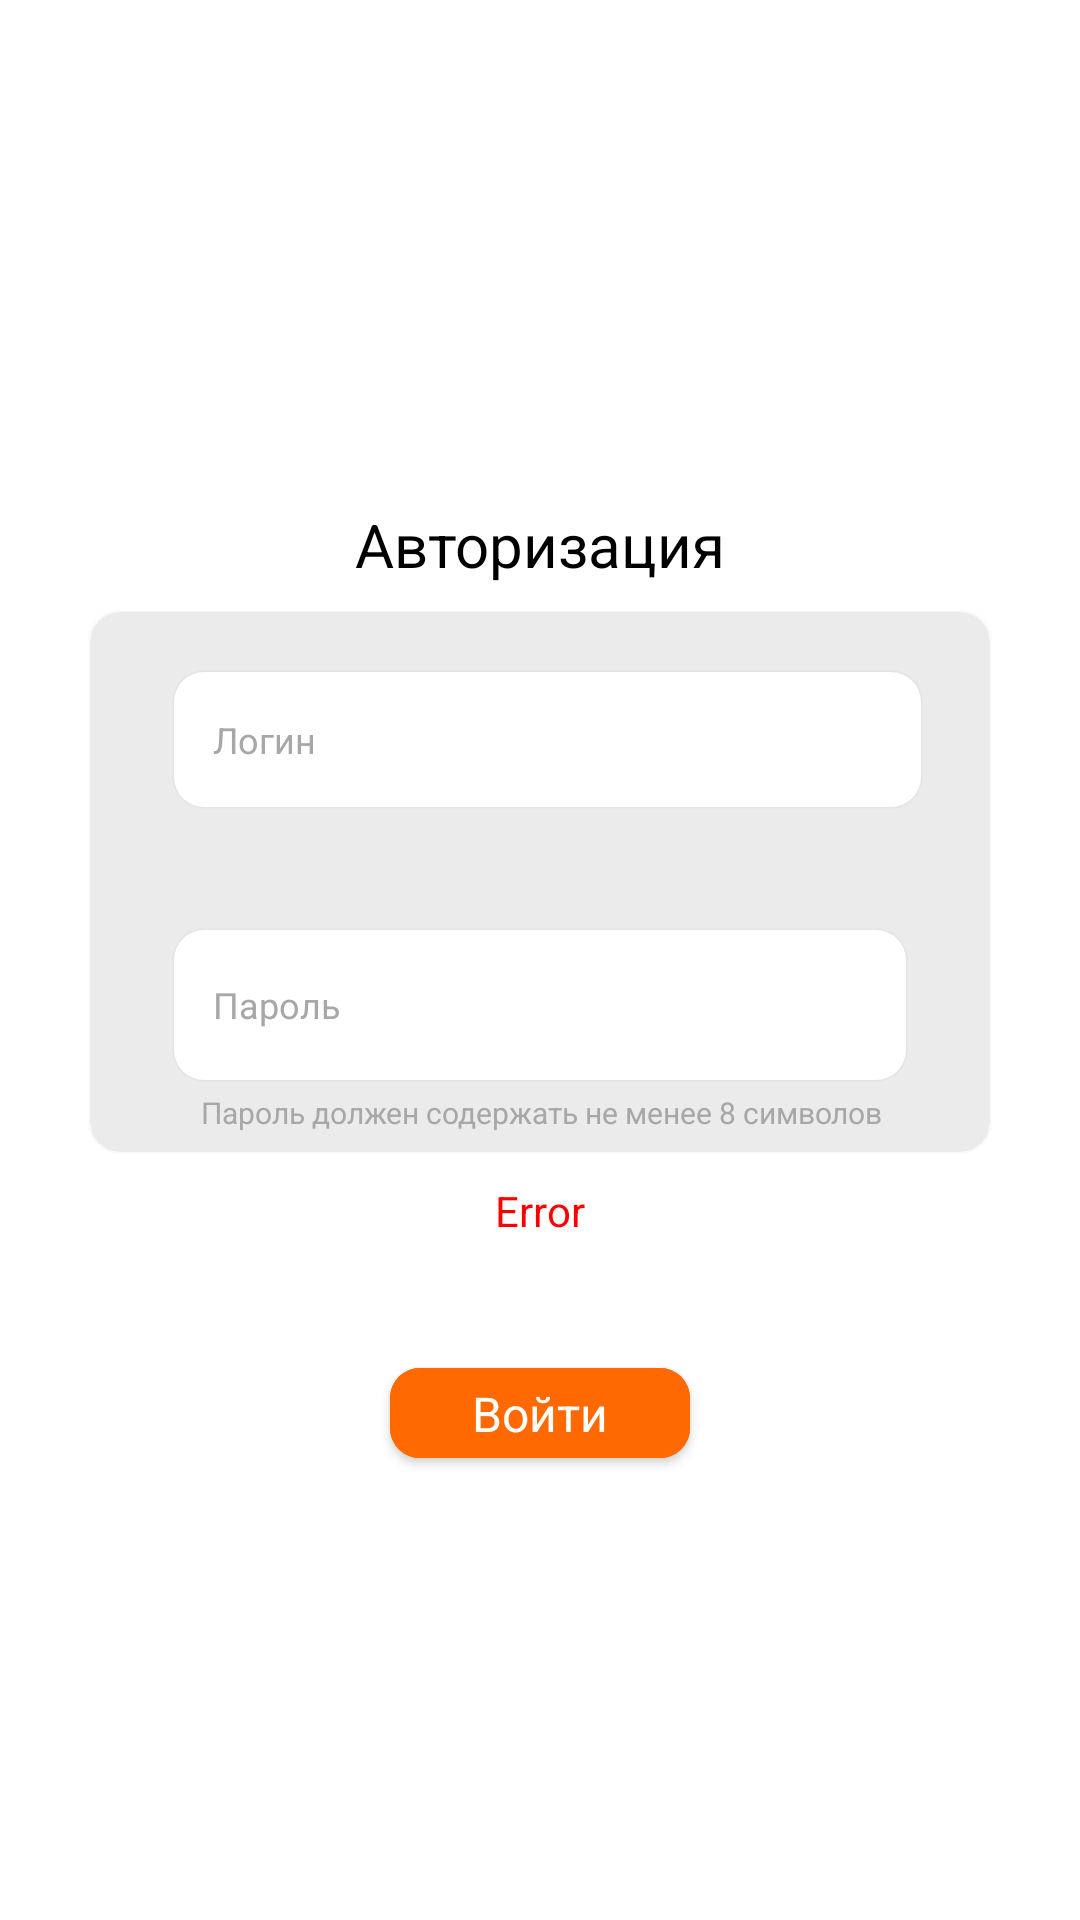

Write the Android layout XML for this screen, with the resource values it uses.
<!-- AndroidManifest.xml: application theme Theme.Default -->
<!-- res/layout/fragment_login.xml -->
<?xml version="1.0" encoding="utf-8"?>
<androidx.constraintlayout.widget.ConstraintLayout xmlns:android="http://schemas.android.com/apk/res/android"
    xmlns:app="http://schemas.android.com/apk/res-auto"
    android:layout_width="match_parent"
    android:layout_height="match_parent"
    xmlns:tools="http://schemas.android.com/tools">

    <TextView
        android:layout_width="wrap_content"
        android:layout_height="wrap_content"
        android:layout_marginTop="168dp"
        android:text="@string/authorization"
        android:textColor="@color/black"
        android:textSize="20sp"
        app:layout_constraintEnd_toEndOf="parent"
        app:layout_constraintStart_toStartOf="parent"
        app:layout_constraintTop_toTopOf="parent">

    </TextView>

    <androidx.cardview.widget.CardView
        android:id="@+id/cardView"
        android:layout_width="300dp"
        android:layout_height="180dp"
        android:layout_marginTop="204dp"
        android:outlineSpotShadowColor="@android:color/transparent"
        app:cardBackgroundColor="@color/grey_light"
        app:cardCornerRadius="10dp"
        app:layout_constraintEnd_toEndOf="parent"
        app:layout_constraintStart_toStartOf="parent"
        app:layout_constraintTop_toTopOf="parent">

        <androidx.cardview.widget.CardView
            android:layout_width="249dp"
            android:layout_height="45dp"
            android:layout_marginStart="28dp"
            android:layout_marginTop="20dp"
            android:layout_marginEnd="28dp"
            android:outlineSpotShadowColor="@android:color/transparent"
            app:cardBackgroundColor="@color/white"
            app:cardCornerRadius="10dp">

            <EditText
                android:id="@+id/userLogin"
                android:layout_width="match_parent"
                android:layout_height="match_parent"
                android:layout_marginLeft="13dp"
                android:background="@android:color/transparent"
                android:gravity="center_vertical"
                android:hint="@string/login"
                android:inputType="textEmailAddress"
                android:maxLength="30"
                android:maxLines="1"
                android:textColorHint="@color/grey"
                android:textSize="12sp">

            </EditText>

        </androidx.cardview.widget.CardView>

        <androidx.cardview.widget.CardView
            android:layout_width="244dp"
            android:layout_height="50dp"
            android:layout_marginStart="28dp"
            android:layout_marginTop="106dp"
            android:layout_marginEnd="28dp"
            android:outlineSpotShadowColor="@android:color/transparent"
            app:cardBackgroundColor="@color/white"
            app:cardCornerRadius="10dp">

            <EditText
                android:id="@+id/userPassword"
                android:layout_width="match_parent"
                android:layout_height="match_parent"
                android:layout_marginLeft="13dp"
                android:background="@android:color/transparent"
                android:gravity="center_vertical"
                android:hint="@string/password"
                android:inputType="textPassword"
                android:maxLength="20"
                android:maxLines="1"
                android:textColorHint="@color/grey"
                android:textSize="12sp"
                tools:visibility="visible">

            </EditText>

        </androidx.cardview.widget.CardView>

        <TextView
            android:layout_width="wrap_content"
            android:layout_height="wrap_content"
            android:layout_marginStart="37dp"
            android:layout_marginTop="160dp"
            android:text="@string/password_hint"
            android:textColor="@color/grey"
            android:textSize="10sp">

        </TextView>

    </androidx.cardview.widget.CardView>

    <com.google.android.material.button.MaterialButton
        android:id="@+id/sign_in_button"
        android:layout_width="100dp"
        android:layout_height="42dp"
        android:layout_marginTop="66dp"
        android:backgroundTint="@color/orange"
        app:cornerRadius="10dp"
        android:textSize="16sp"
        app:circularflow_defaultRadius="10dp"
        app:layout_constraintEnd_toEndOf="parent"
        app:layout_constraintStart_toStartOf="parent"
        app:layout_constraintTop_toBottomOf="@+id/cardView"
        app:circularflow_radiusInDP="1dp">

    </com.google.android.material.button.MaterialButton>

    <TextView
        android:elevation="10dp"
        android:layout_width="wrap_content"
        android:layout_height="wrap_content"
        android:gravity="center_vertical"
        android:text="@string/sign_in"
        android:textColor="@color/white"
        android:textSize="16sp"
        app:layout_constraintBottom_toBottomOf="@+id/sign_in_button"
        app:layout_constraintEnd_toEndOf="@+id/sign_in_button"
        app:layout_constraintStart_toStartOf="@+id/sign_in_button"
        app:layout_constraintTop_toTopOf="@+id/sign_in_button">

    </TextView>




    <TextView
        android:id="@+id/errorText"
        android:layout_width="wrap_content"
        android:layout_height="wrap_content"
        android:text="Error"
        android:textColor="#FF0000"
        app:layout_constraintEnd_toEndOf="parent"
        app:layout_constraintStart_toStartOf="parent"
        app:layout_constraintTop_toBottomOf="@+id/cardView"
        android:layout_marginTop="10dp">

    </TextView>

</androidx.constraintlayout.widget.ConstraintLayout>
<!-- resources referenced by this layout -->
<resources>
  <color name="black">#FF000000</color>
  <color name="grey">#A7A7A7</color>
  <color name="grey_light">#EBEBEB</color>
  <color name="orange">#FF6900</color>
  <color name="white">#FFFFFFFF</color>
  <string name="authorization">Авторизация</string>
  <string name="login">Логин</string>
  <string name="password">Пароль</string>
  <string name="password_hint">Пароль должен содержать не менее 8 символов</string>
  <string name="sign_in">Войти</string>
  <style name="Theme.Default" parent="Theme.MaterialComponents.DayNight.NoActionBar">
      </style>
</resources>
